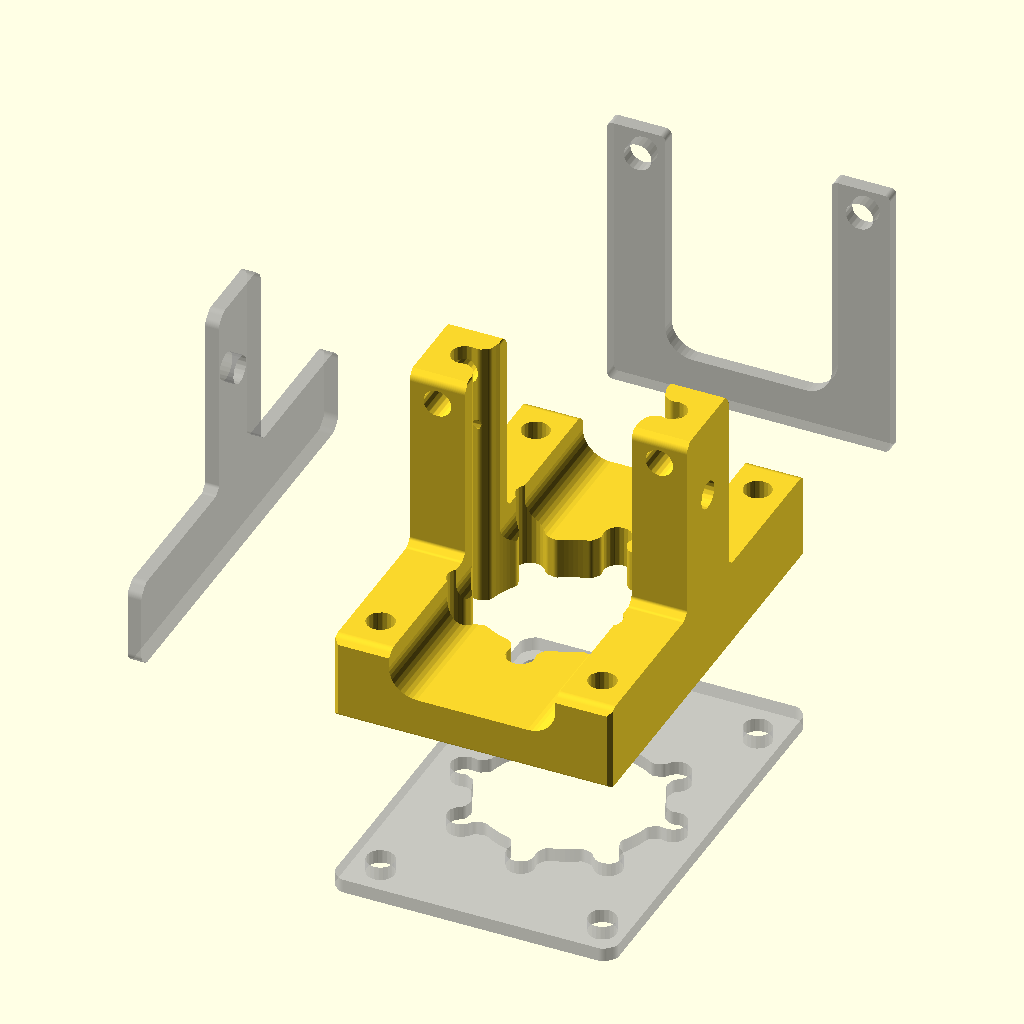
Cell 1: the model at its default parameters.
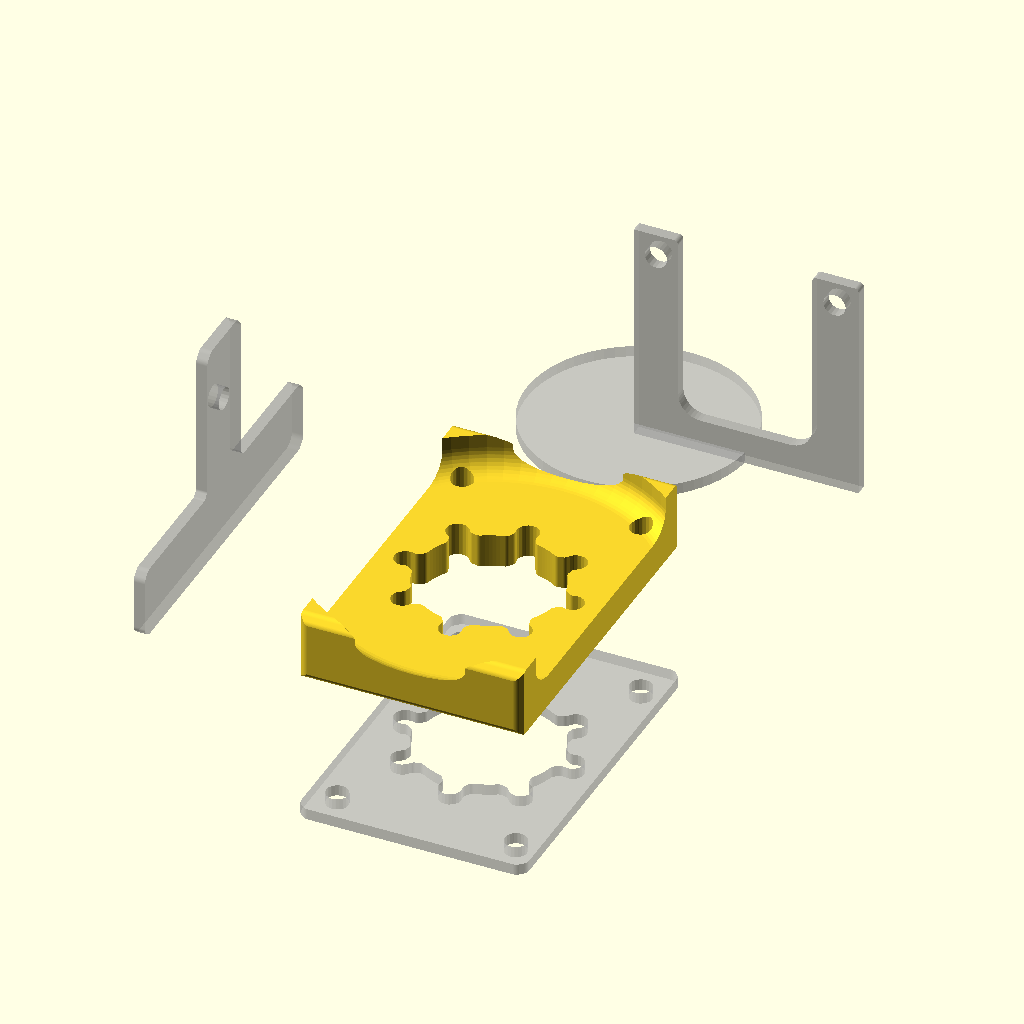
Cell 2 — Xturn set to 1, the other parameters unchanged.
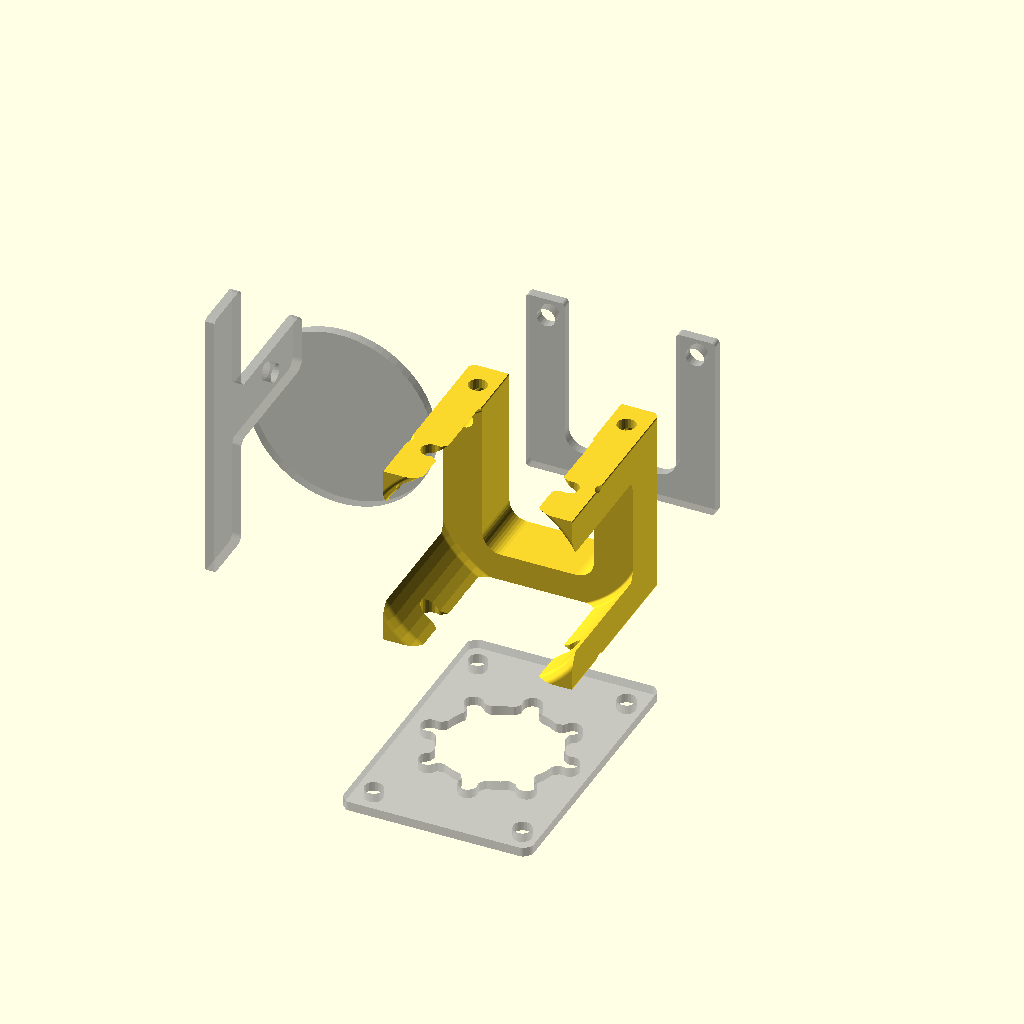
Cell 3: Yturn = 1 (everything else at default).
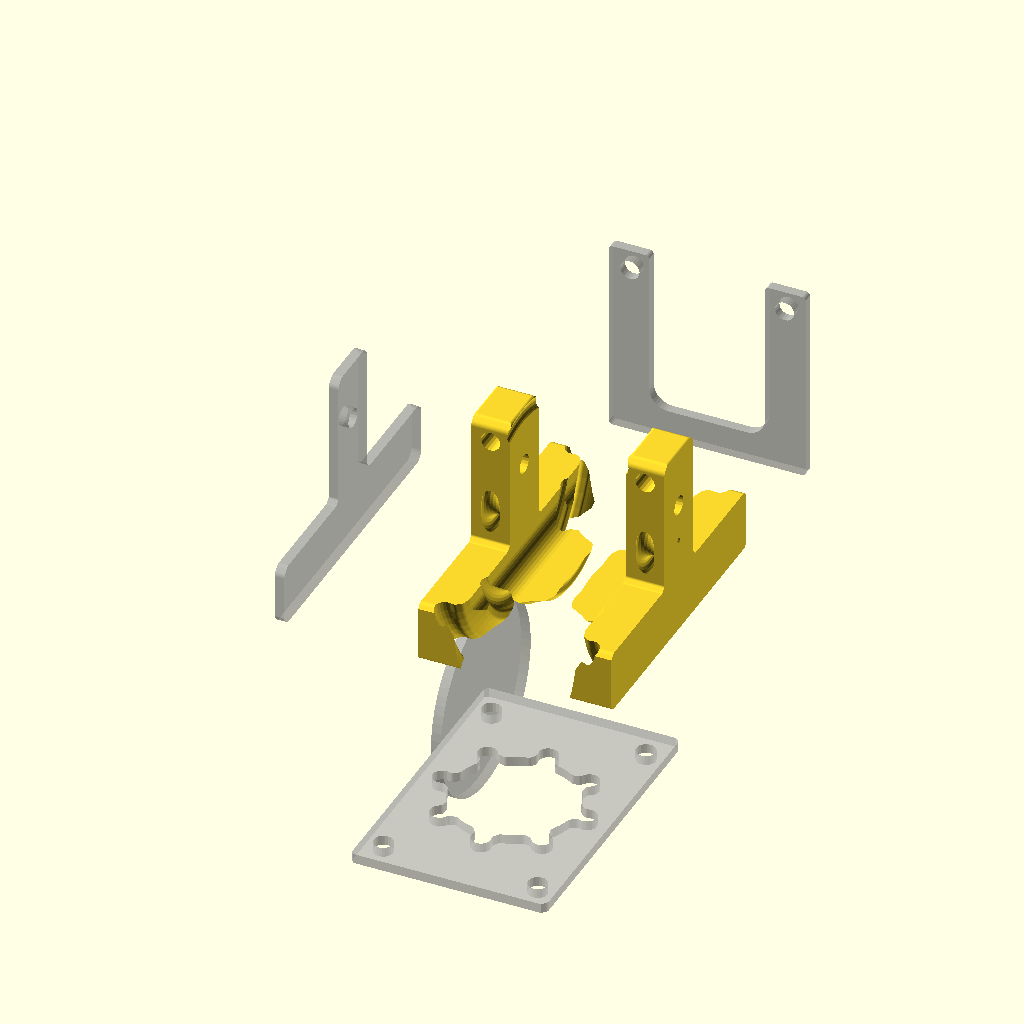
Cell 4: the same model with Zturn = 1.
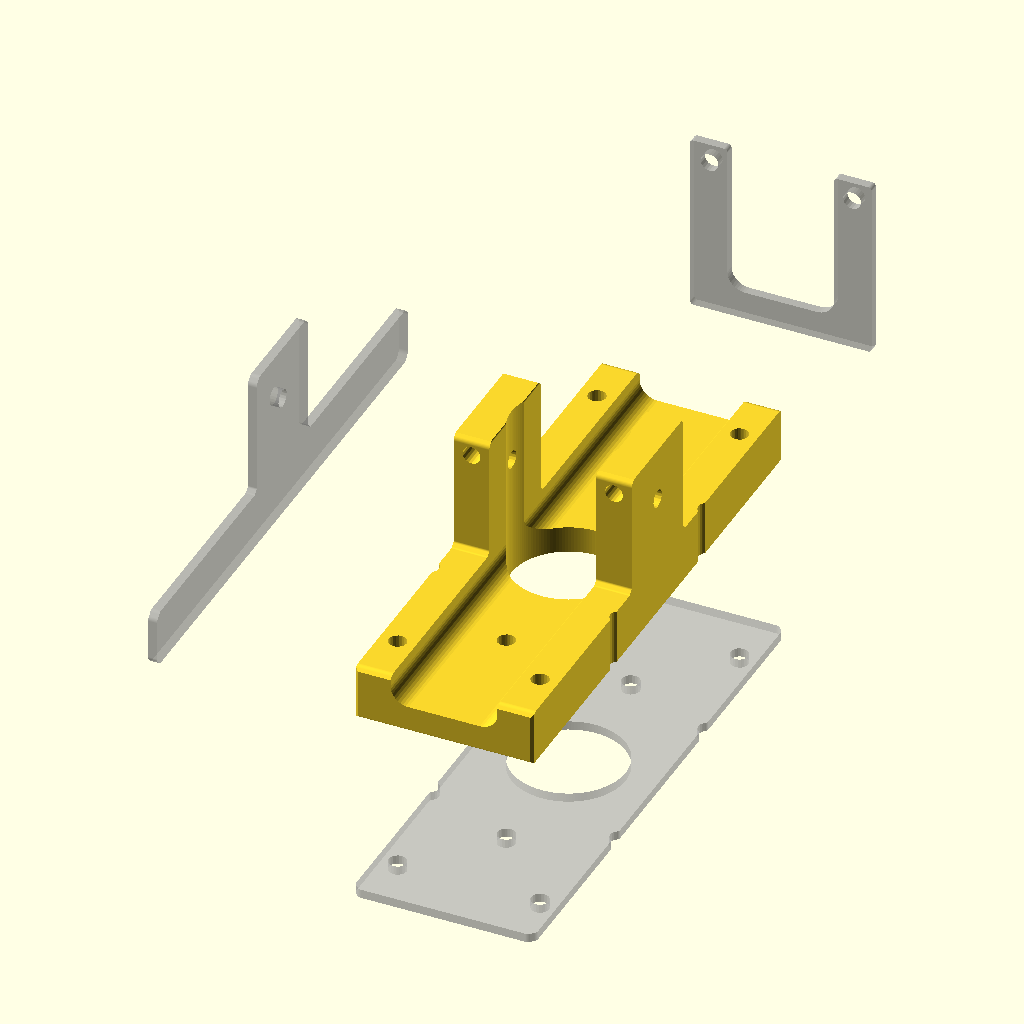
Cell 5 — X set to 60, the other parameters unchanged.
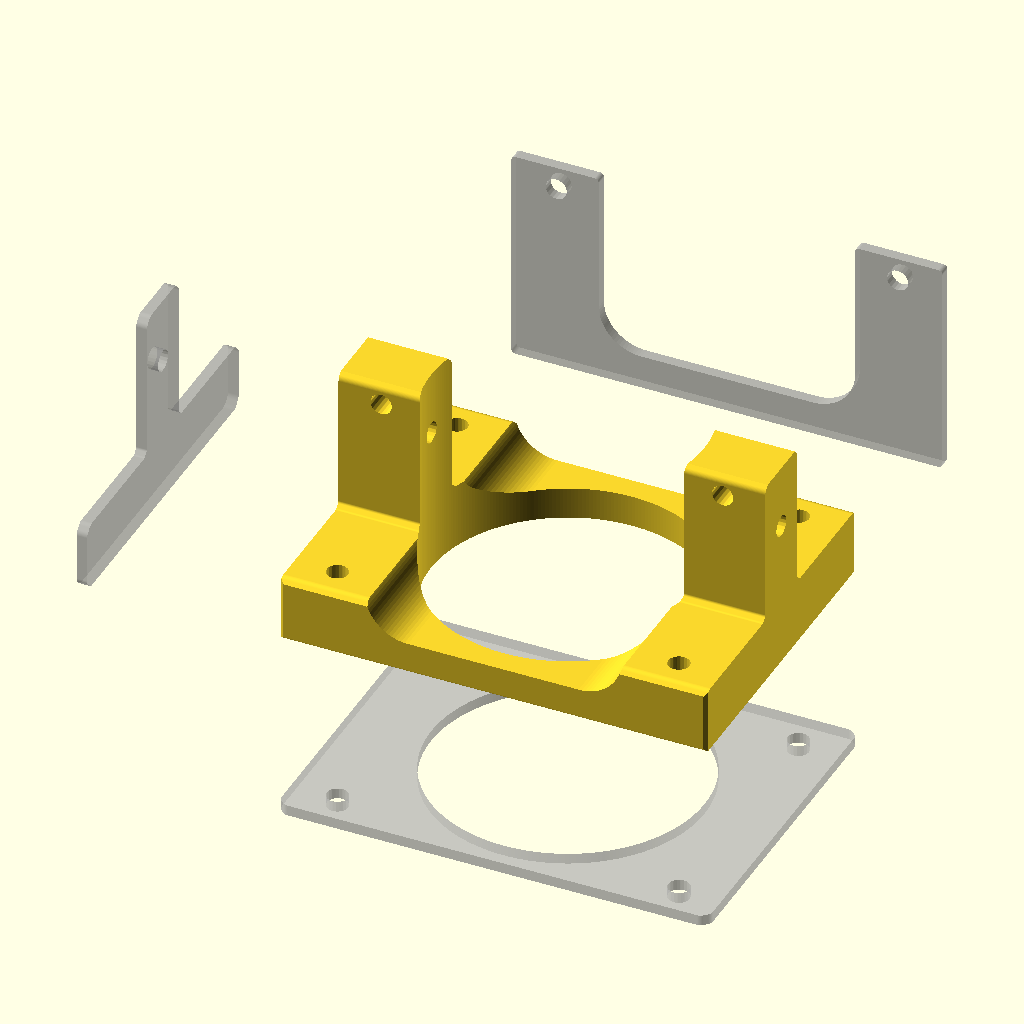
Cell 6: the same model with Y = 40.
The same orthographic view direction (rotation 55°, 0°, 25°; colour scheme Cornfield) for every cell, with the view re-fitted per cell, so scale and position can differ between cells.
The OpenSCAD source (2021/found/XYZ planes intersection/XYZplane giraffe/XYZplane giraffe.scad):
/* Explanation of pattern syntax: 

   1 = square 1x1 ;
 
   [1] = square 1x1 ;

   [1,2] = square 1x2; 

   [[1,1],[2,2]] = square bounded by corners 1,1 and 2,2;

   [[0,0,1]] = circle r=1 at 0,0; 

   [[0,0,1],[1,1,1]] = two circles r=1 at 0,0 and 1,1; 

   [[0,0,1],[1,1,1]] = line from 0,0 to 1,1 with width=1;

   [[0,0,1],[1,1,2]] = wedge from 0,0 to 1,1 with width=1 to two;

   [[0,0],[10,10],[5,20]] = polygon of those points.

   [[0,0,1],[10,10,1],[5,20,1]] = "rounded polygon" with circles as points .
*/
 

X=30;
Y=20;
Z=20;
$fn=70;
orient=[0,0,-90];
/* [Edge Breaks Defaults] */
// inner chamf
ich=1;
// outer chamf
och=1;
// inner rounding
ird=0.5;
// outer rounding
ord=0.5;
//offset
of=0.1;
/* [X plane] */
//view source for explanation of pattern syntax
helpX=666;
// stock profile pattern
Xstock=[Y,Z ];
// Holes and cut outs pattern
Xholes=[ [Y*0.1,Z*0.9, 1],[Y*0.9,Z*0.9, 1],[[Y*0.5,Z+Y*0.3,Y*0.3],[Y*0.3,Z*0.15+Y*0.1,Y*0.1],[Y*0.7,Z*0.15+Y*0.1,Y*0.1]] ] ;
//over all edges [ich,och,ird,ord,of]
XallBreak=[0.1,0.1,0.3,0.3,of];
//stock edges [ich,och,ird,ord,of]
XstBreak=[0,0,0,0,of];
//holes edges [ich,och,ird,ord,of]
XhoBreak=[0,0,0,0,of];
XaddBack=[ ];
Xturn=0;//[1:true,0:false]
/* [Y plane] */
//view source for explanation of pattern syntax
helpY=666;
// stock profile pattern
Ystock=[ [[0,0],[0,Z*0.3],[X*0.4,Z*0.3],[X*0.4,Z],[X*0.6,Z],[X*0.6,Z*0.3],[X,Z*0.3],[X,0]] ];
// Holes and cutouts pattern
Yholes=[[X*0.5,Z*0.7,1] ];
//over all edges [ich,och,ird,ord,of]
YallBreak=[0.1,0.1,0.3,0.3,of];
//stock edges [ich,och,ird,ord,of]
YstBreak=[ich,och,ird,ord,of];
//holes edges [ich,och,ird,ord,of]
YhoBreak=[ich,0,ird,0,of];
YaddBack=[ ];
Yturn=0;//[1:true,0:false]
/* [Z plane] */
//view source for explanation of pattern syntax
helpZ=666;
// stock profile pattern
Zstock= [X,Y ];
echo(len(Zstock),len(Zstock[0]),len(Zstock[0][0]),len(Zstock[0][0][0])) ;
// Holes and cutouts pattern
Zholes=[ for(ang=[0:45:+45*8])[sin(ang)*X/4,cos(ang)*X/4,1]+[X/2,Y/2,0],[X*0.5,Y*0.5,Y*0.32],[X*0.1,Y*0.9, 1],[X*0.9,Y*0.9, 1],[X*0.1,Y*0.1, 1],[X*0.9,Y*0.1, 1]];
//over all edges [ich,och,ird,ord,of]
ZallBreak=[0.1,0.1,0.3,0.3,of];
//stock edges [ich,och,ird,ord,of]
ZstBreak=[ich,och,ird,ord,of];
//holes edges [ich,och,ird,ord,of]
ZhoBreak=[ich,0,ird,0,of];
ZaddBack=[ ];
Zturn=0;//[1:true,0:false]

b=sqrt(X*X+Y*Y+Z*Z)/3;
mx=max(X,Y,Z);
% rotate(orient)union(){ 

if(Xturn==1){translate([0,Y/2,0])  rotate([  0,90,00]) rotate([  0,00,90])translate([0,0,-b])linear_extrude(1 ,convexity=68) intersection(){Xplane();square(mx);}
translate([-b,0,0])translate([0,Y/2,0])cylinder(1,Y/2,Y/2);
}
else{
rotate([  0,90,00]) rotate([  0,00,90])translate([0,0,-b])linear_extrude(1 ,convexity=68) Xplane();
}
 
if(Yturn==1){rotate([  90,0,0])translate([0,0,b]) linear_extrude(1 ,convexity=68) translate([X,Y/2])rotate([0,0,90])intersection(){Yplane();square(mx);}
translate([0,-b,0])translate([0,0,Z/2])rotate([0,90,0])cylinder(1,Y/2,Y/2);}
else {rotate([  90,0,0])translate([0,0,b]) linear_extrude(1 ,convexity=68) Yplane();}


if(Zturn==1){ translate([0,0,-b]) linear_extrude(1 ,convexity=68) translate([X/2,0])intersection(){Zplane();square(mx);}
translate([0,0,-b])translate([X/2,0,0])rotate([90,0,0])cylinder(1,Y/2,Y/2);}


else {translate([0,0,-b])    linear_extrude(1 ,convexity=68) Zplane();}



}
 rotate(orient)
intersection( convexity=68){
    //  rotate([  90,0,0])translate([0,0,-Y]) linear_extrude(Y ,convexity=68) Yplane();
 
if(Xturn==1)
 {translate([X*0.5,Y*0.50,0]) rotate_extrude( convexity=68) 
intersection(){Xplane();square(mx);}}
else
{     rotate([  0,90,00]) rotate([  0,00,90])linear_extrude(X ,convexity=68) Xplane();
} 

if(Yturn==1)
 {
  translate([0,Y*0.5,Z*0.5]) 
rotate([0,90,0])rotate_extrude( convexity=68) 
intersection(){Yplane();square(mx);}}

else
{     rotate([  90,0,0])translate([0,0,-Y]) linear_extrude(Y ,convexity=68) Yplane();
} 
if(Zturn==1)
 {
 translate([X*0.5,0,Z*0.5]) 
  rotate([-90,0,0]) rotate_extrude( convexity=68)     
  intersection(){Zplane();square(mx);}}
else
{     linear_extrude(Z ,convexity=68) Zplane();
} 
   
}


module Xplane(){
 offset(XallBreak[4])
 oround(XallBreak[3])
 iround(XallBreak[2])
 ochamf(XallBreak[1])
 ichamf(XallBreak[0]){

 difference(){
 offset(XstBreak[4]){
 oround(XstBreak[3])
 iround(XstBreak[2])
 ochamf(XstBreak[1])
 ichamf(XstBreak[0])
 makeplate(Xstock);}

 offset(XhoBreak[4]){
 oround(XhoBreak[3])
 iround(XhoBreak[2])
 ochamf(XhoBreak[1])
 ichamf(XhoBreak[0]) 
makeplate(Xholes);}}
makeplate(XaddBack);
}}
 

module Yplane(){
 offset(YallBreak[4])
 oround(YallBreak[3])
 iround(YallBreak[2])
 ochamf(YallBreak[1])
 ichamf(YallBreak[0]){

 difference(){
 offset(YstBreak[4]){
 oround(YstBreak[3])
 iround(YstBreak[2])
 ochamf(YstBreak[1])
 ichamf(YstBreak[0])
 makeplate(Ystock);}

 offset(YhoBreak[4]){
 oround(YhoBreak[3])
 iround(YhoBreak[2])
 ochamf(YhoBreak[1])
 ichamf(YhoBreak[0]) 
 makeplate(Yholes);}}
makeplate(YaddBack);
}}
 

module Zplane(){
 offset(ZallBreak[4])
 oround(ZallBreak[3])
 iround(ZallBreak[2])
 ochamf(ZallBreak[1])
 ichamf(ZallBreak[0]){

 difference(){
 offset(ZstBreak[4]){
 oround(ZstBreak[3])
 iround(ZstBreak[2])
 ochamf(ZstBreak[1])
 ichamf(ZstBreak[0])
 makeplate(Zstock);}

 offset(ZhoBreak[4]){
 oround(ZhoBreak[3])
 iround(ZhoBreak[2])
 ochamf(ZhoBreak[1])
 ichamf(ZhoBreak[0]) 
makeplate(Zholes);}}
makeplate(ZaddBack);
}}
 


module ioround(r=1)
{
offset(-r)offset(r*2)offset(-r)children();
}
module oround(r=1)
{
offset(r)offset(-r)children();
}
module iround(r=1)
{
offset(-r)offset(r)children();
}


module iochamf(r=1)
{
offset(delta=-r,chamfer=true)offset(delta=r*2,chamfer=true)offset(delta=-r,chamfer=true)children();
}
module ochamf(r=1)
{
offset(delta=r,chamfer=true)offset(delta=-r ,chamfer=true) children();
}
module ichamf(r=1)
{
offset(delta=-r,chamfer=true)offset(delta=r ,chamfer=true) children();
}

 function fp_triangulate(a, n = [0, 0, 1], count = 0) = count > len(a) ?
   let (e = echo("Ear Clip Error: Possibly Selfintersecting Polygon"))
 a: len(a) == 1 ? a : len(a) == 2 ? a : len(a) == 3 ? [[a[0], a[1], a[2]]] : let (en = p2n([a[0], a[1], a[2]], n))
 sign(dot(en, n)) > 0 ?
   let (b = concat([
    for (i = [2: len(a) - 1]) a[i]], [a[0]]))
 concat([[a[0], a[1], a[2]]], fp_triangulate(b, n, count = 0)): fp_triangulate(shuffle(a, 1), n, count + 1);

 function shuffle(b, l = 0) =
 let (c = concat([
  for (i = [1: len(b) - 1]) b[i]], [b[0]]))
 l > 0 ? shuffle(c, l - 1) : c;

 module makeplate(P) {
if(len(P)==0){}
else
   if (isequalformat(P, 1)) {
     echo("case1");
     square(P);
   }
   else {
     if (isequalformat(P, [1])) {
       echo("case2");
       square(P[0]);
     }
     else {
       if (isequalformat(P, [1, 1])) {
         echo("case3");
         square([P[0], P[1]]);
       }
       else {
         if (isequalformat(P, [[1, 1]])) {
           echo("case4");
           square([P[0][0], P[0][1]]);
         }
         else {
           if (isequalformat(P, [[1, 1], [1, 1]])) {
             ex = max(P[0].x, P[1].x);
             ey = max(P[0].y, P[1].y);
             sx = min(P[0].x, P[1].x);
             sy = min(P[0].y, P[1].y);
             echo("case5");
             translate([sx, sy]) square([ex - sx, ey - sy]);
           }
           else {
             makeplateW(P);
           }
         }
       }
     }
   }
 }
 module makeplateW(P) {
   for (i = [0: len(P) - 1]) {
     if (len(P[i][0]) == undef) {
       setcircle(P[i]); 
        //echo("case6 ",P[i]);
     }
     else {
       if (len(P[i]) <= 3) hull()
       { //echo("case6b ",P[i]);
         makeplateW(P[i]);
       }
       else {
         nn=[0,0,-sign(Ar(P[i]))];    
         a = fp_triangulate(P[i],nn);
         //echo("case6c ",P[i],nn);
         //echo("       ",a);     
         for (j = [0: len(a) - 1]) hull() {
           makeplateW(a[j]);
         }
       }
     }
   }
 }
 
 module setcircle(P) {
   translate([P.x, P.y]) circle(ensure(P[2]), $fn = ensure(P[2]) * 20);
 }

 function ensure(i) = max(0.001, i == undef ? 0 : i);

 function dot(a, b) = a * b;

function p2n(p,n) =
let (pa = t(p[0]), pb = t(p[1]), pc = t(p[2]), u = pa - pb, v = pa - pc) pa==0||pb==0?n:un([u[1] * v[2] - u[2] * v[1], u[2] *
 v[0] - u[0] * v[2], u[0] * v[1] - u[1] * v[0]
]);
function t(v)=[v.x,v.y,0];
 function un(v) = v / max(len3(v), 0.000001) * 1; // div by zero safe unit normal
 function addl(l, c = 0) = c < len(l) - 1 ? l[c] + addl(l, c + 1) : l[c];

 function len3(v) = len(v) > 1 ? sqrt(addl([
 for (i = [0: len(v) - 1]) pow(v[i], 2)
])) : len(v) == 1 ? v[0] : v;

 function isequalformat(a, b, level = " ") =
 //let (er = echo(str(level, a, " = ", b, "->", a == b, " ", (a != undef && b != undef) ? len(a) == len(b) : false)))
 len(a) == undef ? (a != undef && b != undef) ? len(a) == len(b) : false : let (c = [
  for (i = [0: emax(len(b) - 1, len(a) - 1)]) isequalformat(a[i], b[i], str(level, " "))]) alltrue(c);

 function alltrue(a) =
 let (b = [
  for (i = a) true]) a == b;

 function emax(a, b) = max(a == undef ? 0 : a, b == undef ? 0 : b);
 
function ensure(i)=max(0.02,i==undef?0:i);
function rrnd(a=1,b=0,s= [])=round(rnd(a , b , s )/3 )*3;
function rnd(a = 1, b = 0, s = []) = 
  s == [] ? 
   (rands(min(a, b), max(   a, b), 1)[0]) 
  : 
   (rands(min(a, b), max(a, b), 1, s)[0])
  ; 
function  Ar(points, i=1) =
    let(
    area = (points [i-1].x+points[i].x) * (points[i-1].y-points[i].y))
    i<len(points)?
    area/2 +Ar(points, i+1) 
    :(points [i-1].x+points[0].x) * (points[i-1].y-points[0].y)/2;  
function circlecircle(x,r,n=8,a=45,center=[X/2,Y/2],start=0)=[for(ang=[start:a:start+a*n])[sin(ang)*x,cos(ang)*x,r]];
Parameter table extracted from the source (name, type, default, range or options):
X: number, default 30
Y: number, default 20
Z: number, default 20
orient: vector, default [0, 0, -90]
ich: number, default 1
och: number, default 1
ird: number, default 0.5
ord: number, default 0.5
of: number, default 0.1
helpX: number, default 666
Xturn: number, default 0, options 1, 0
helpY: number, default 666
Yturn: number, default 0, options 1, 0
helpZ: number, default 666
Zturn: number, default 0, options 1, 0
